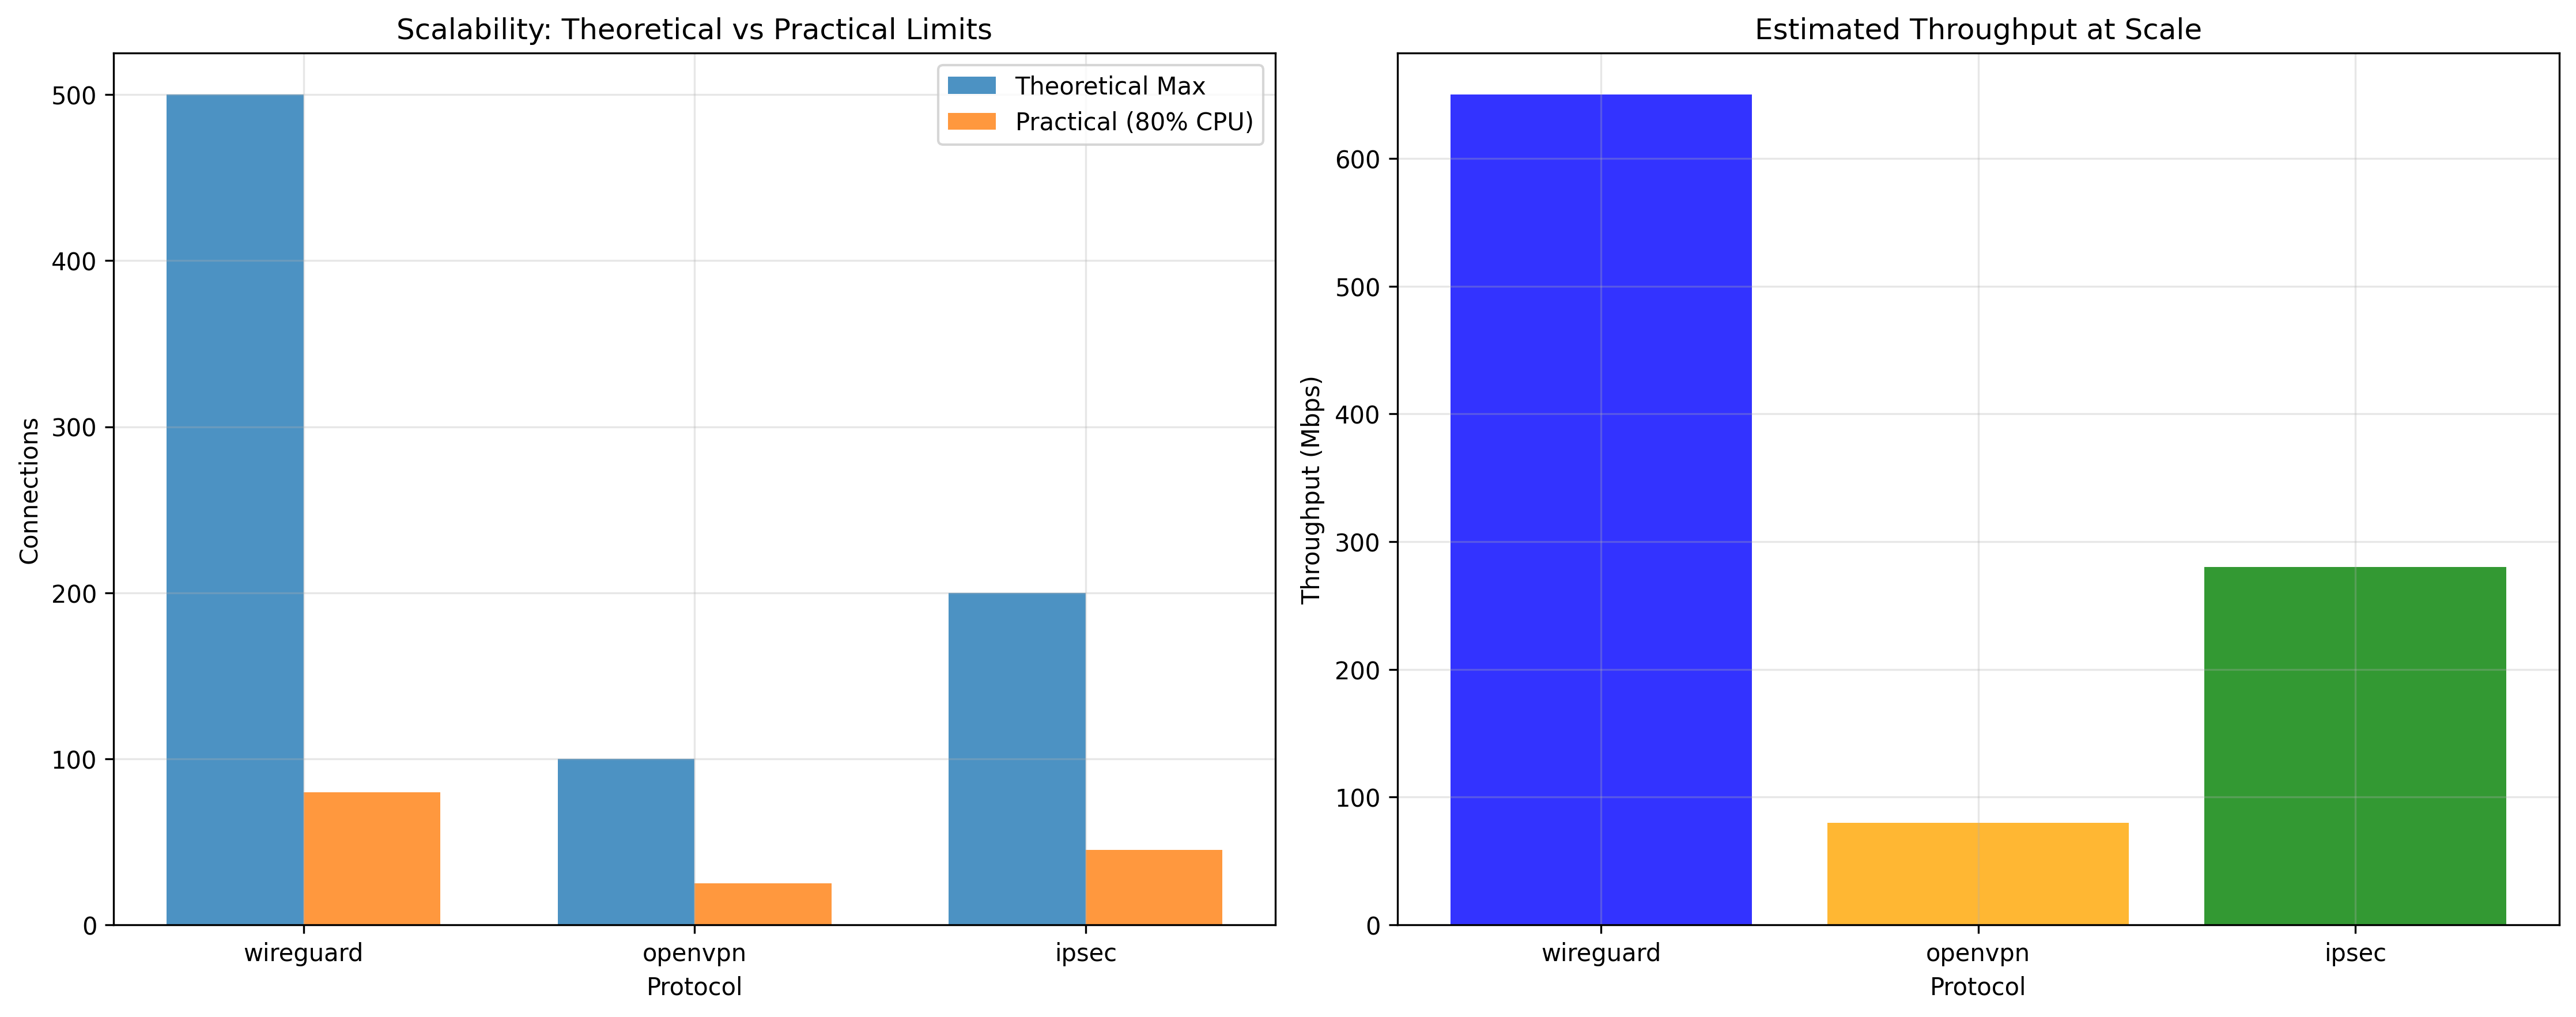

The table this chart was drawn from, first rows:
protocol, max_theoretical_connections, practical_limit_80pct_cpu, throughput_at_scale_mbps, estimated_users_100mbps
wireguard, 500, 80, 650, 650
openvpn, 100, 25, 80, 80
ipsec, 200, 45, 280, 280
